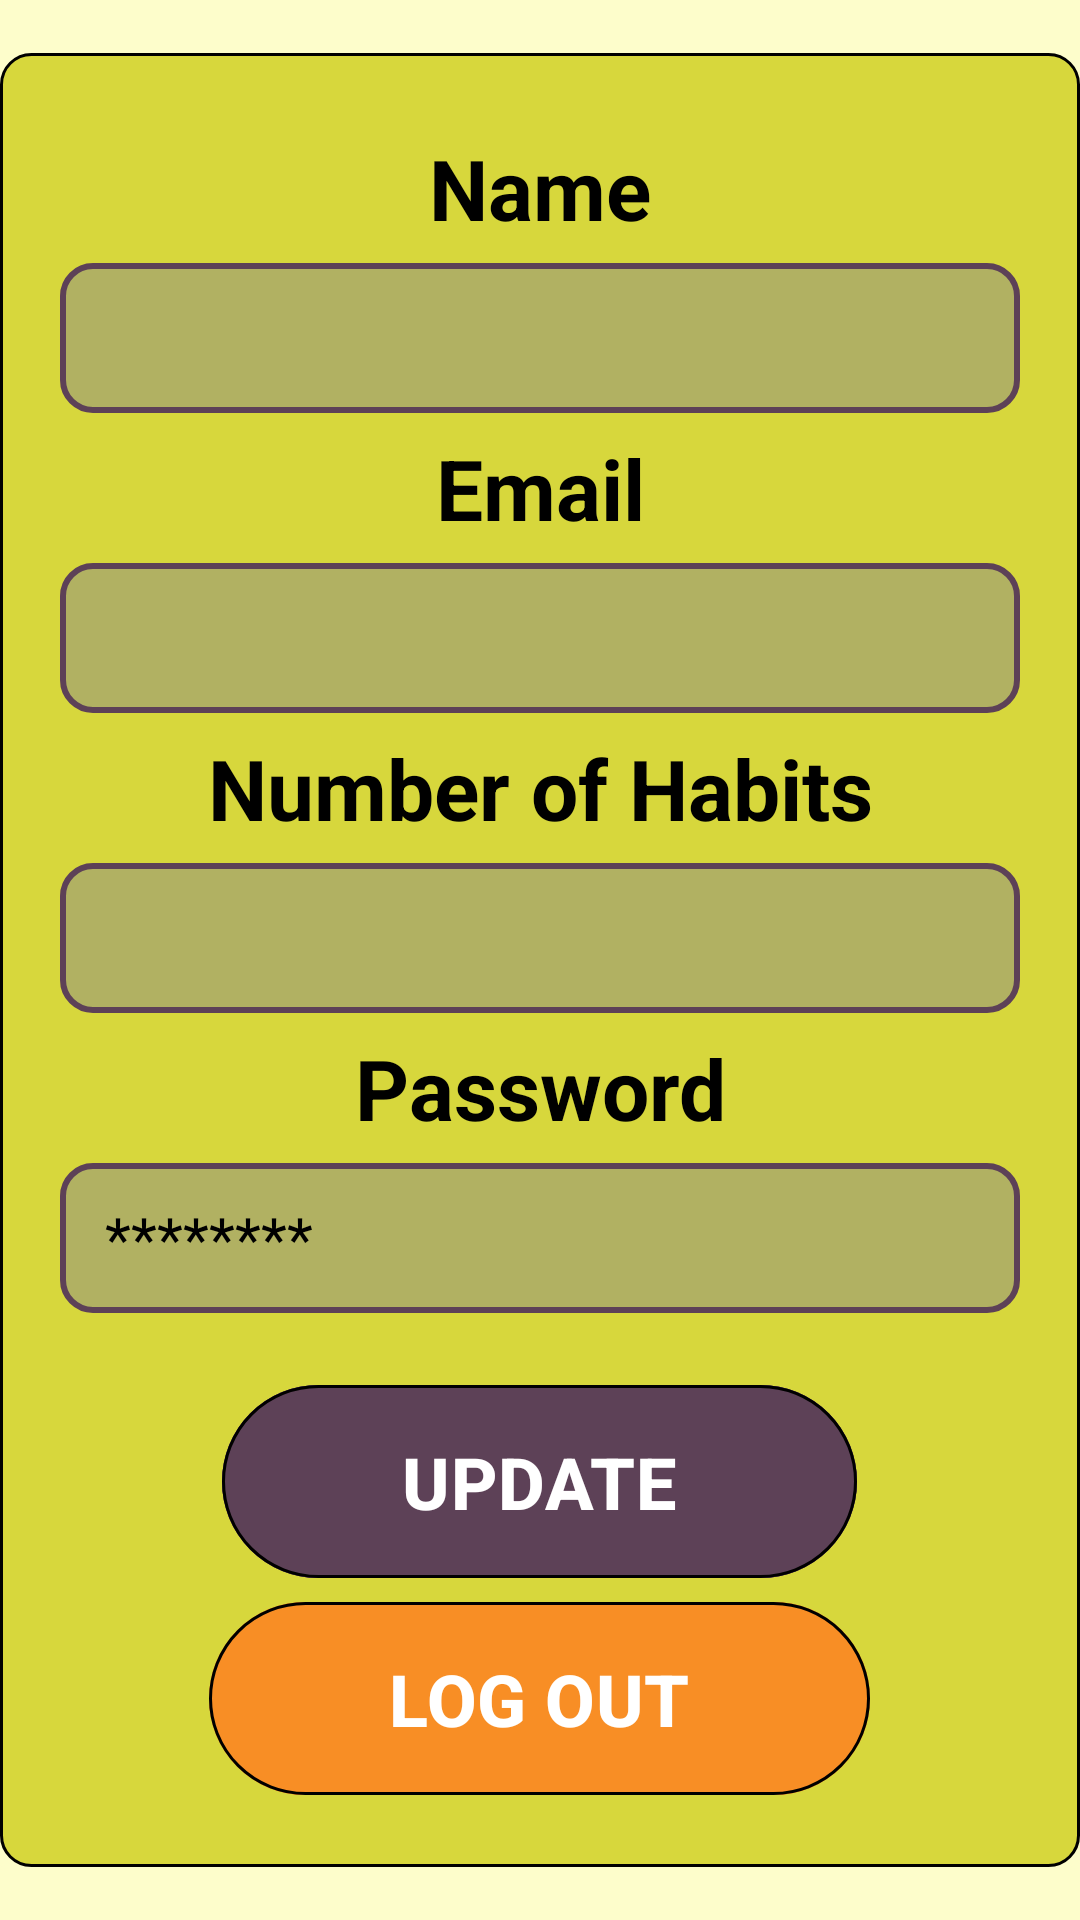

Write the Android layout XML for this screen, with the resource values it uses.
<!-- AndroidManifest.xml: application theme Theme.Habbbits -->
<!-- res/layout/fragment_profile.xml -->
<?xml version="1.0" encoding="utf-8"?>
<FrameLayout xmlns:android="http://schemas.android.com/apk/res/android"
    xmlns:tools="http://schemas.android.com/tools"
    android:layout_width="match_parent"
    android:layout_height="match_parent"
    xmlns:app="http://schemas.android.com/apk/res-auto"
    android:background="@color/backgroundGeneral"
    tools:context=".presentation.fragments.ProfileFragment">

    <LinearLayout
        android:layout_width="wrap_content"
        android:minWidth="350dp"
        android:layout_height="wrap_content"
        android:layout_gravity="center"
        android:gravity="center"
        android:orientation="vertical"
        android:background="@drawable/profile_form_container"
        android:padding="20dp"
        >
        <ScrollView
            android:layout_width="match_parent"
            android:layout_height="match_parent"
            android:fillViewport="true">
        <LinearLayout
            android:layout_width="wrap_content"
            android:layout_height="wrap_content"
            android:minWidth="350dp"
            android:orientation="vertical"
            android:layout_gravity="center"
            android:gravity="center">
            <TextView
                android:id="@+id/username_lable"
                android:layout_width="match_parent"
                android:layout_height="50dp"
                android:backgroundTint="@color/lightGreen"
                android:text="@string/name"
                android:textSize="28sp"
                android:textStyle="bold"
                android:textColor="@color/black"
                android:layout_gravity="center"
                android:gravity="center"
                />
            <TextView
                android:id="@+id/username"
                android:layout_width="match_parent"
                android:layout_height="50dp"
                android:textSize="20sp"
                android:textColor="@color/black"
                android:layout_gravity="center"
                android:gravity="center_vertical"
                android:background="@drawable/profile_form_input"
                android:paddingStart="15dp"
                android:paddingEnd="5dp"
                />
            <TextView
                android:id="@+id/email_lable"
                android:layout_width="match_parent"
                android:layout_height="50dp"
                android:text="@string/email"
                android:textSize="28sp"
                android:textStyle="bold"
                android:textColor="@color/black"
                android:layout_gravity="center"
                android:gravity="center"
                />
            <TextView
                android:id="@+id/email"
                android:layout_width="match_parent"
                android:layout_height="50dp"
                android:textSize="20sp"
                android:textColor="@color/black"
                android:layout_gravity="center"
                android:gravity="center_vertical"
                android:background="@drawable/profile_form_input"
                android:paddingStart="15dp"
                android:paddingEnd="5dp"
                />
            <TextView
                android:id="@+id/number_habits_lable"
                android:layout_width="match_parent"
                android:layout_height="50dp"
                android:text="@string/number_of_habits"
                android:textSize="28sp"
                android:textStyle="bold"
                android:textColor="@color/black"
                android:layout_gravity="center"
                android:gravity="center"
                />
            <TextView
                android:id="@+id/number_habits"
                android:layout_width="match_parent"
                android:layout_height="50dp"
                android:textSize="20sp"
                android:textColor="@color/black"
                android:layout_gravity="center"
                android:gravity="center_vertical"
                android:background="@drawable/profile_form_input"
                android:paddingStart="15dp"
                android:paddingEnd="5dp"
                />
            <TextView
                android:id="@+id/password_lable"
                android:layout_width="match_parent"
                android:layout_height="50dp"
                android:text="@string/password"
                android:textSize="28sp"
                android:textStyle="bold"
                android:textColor="@color/black"
                android:layout_gravity="center"
                android:gravity="center"
                />
            <TextView
                android:id="@+id/password"
                android:layout_width="match_parent"
                android:layout_height="50dp"
                android:text="@string/oculted_password"
                android:textSize="20sp"
                android:textColor="@color/black"
                android:layout_gravity="center"
                android:gravity="center_vertical"
                android:background="@drawable/profile_form_input"
                android:paddingStart="15dp"
                android:paddingEnd="5dp"
                />
            <com.google.android.material.button.MaterialButton
                android:id="@+id/btn_update_profile"
                android:layout_width="wrap_content"
                android:layout_height="wrap_content"
                android:text="@string/update"
                android:textSize="24sp"
                android:textStyle="bold"
                android:paddingHorizontal="60dp"
                android:paddingVertical="16dp"
                android:layout_marginTop="20dp"
                android:backgroundTint="@color/purple"
                android:textColor="@color/white"
                app:strokeWidth="1dp"
                app:strokeColor="@color/black"
                />
            <com.google.android.material.button.MaterialButton
                android:id="@+id/btn_log_out"
                android:layout_width="wrap_content"
                android:layout_height="wrap_content"
                android:text="@string/log_out_capitals"
                android:textSize="24sp"
                android:textStyle="bold"
                android:paddingHorizontal="60dp"
                android:paddingVertical="16dp"
                android:backgroundTint="@color/orange"
                android:textColor="@color/white"
                app:strokeWidth="1dp"
                app:strokeColor="@color/black"
                />
        </LinearLayout>
        </ScrollView>
    </LinearLayout>


</FrameLayout>
<!-- resources referenced by this layout -->
<resources>
  <color name="backgroundGeneral">#FDFDCB</color>
  <color name="black">#000000</color>
  <color name="lightGreen">#D7D73C</color>
  <color name="orange">#F88E25</color>
  <color name="purple">#5D4157</color>
  <color name="white">#FFFFFF</color>
  <!-- drawable profile_form_container (drawable) -->
  <?xml version="1.0" encoding="utf-8"?>
  <shape xmlns:android="http://schemas.android.com/apk/res/android"
      android:shape="rectangle">
  
      <solid android:color="@color/lightGreen" />
      <stroke android:color="@color/black" android:width="1dp"/>
      <corners
          android:radius="10dp" />
  </shape>
  <!-- drawable profile_form_input (drawable) -->
  <?xml version="1.0" encoding="utf-8"?>
  <shape xmlns:android="http://schemas.android.com/apk/res/android"
      android:shape="rectangle">
  
      <solid android:color="@color/lighterGreen" />
      <stroke android:width="2dp" android:color="@color/purple"/>
      <corners
          android:radius="10dp" />
  </shape>
  <string name="email">Email</string>
  <string name="log_out_capitals">LOG OUT</string>
  <string name="name">Name</string>
  <string name="number_of_habits">Number of Habits</string>
  <string name="oculted_password">********</string>
  <string name="password">Password</string>
  <string name="update">UPDATE</string>
  <style name="Theme.Habbbits" parent="Base.Theme.Habbbits">
          <item name="android:statusBarColor">@color/backgroundGeneral</item>
          <item name="android:navigationBarColor">@color/brown</item>
          <item name="android:windowLightStatusBar">true</item>
          <item name="android:windowDrawsSystemBarBackgrounds">true</item>
          <item name="android:windowTranslucentStatus">false</item>
      </style>
  <color name="lighterGreen">#B1B162</color>
  <style name="Base.Theme.Habbbits" parent="Theme.Material3.Light.NoActionBar">
          <item name="android:forceDarkAllowed" tools:ignore="NewApi">false</item>
      </style>
  <color name="brown">#5C4E35</color>
</resources>
